pico-8 play session: no input (idle), after a click and taps of 🅾, ❎, 🅾+❎, 🅾 in the second before t = 0

[t = 1 s] idle ~1s (no d-pad/buttons)
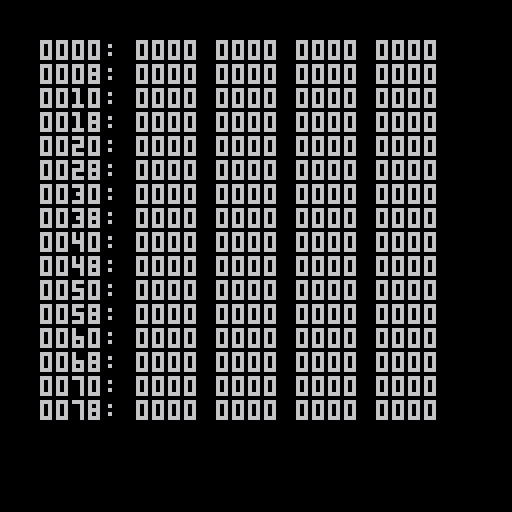

pico-8 cartridge
version 43
__lua__
printh("XD, hex display.")

function hex8(num)
    return sub(tostr(num, 3), 5, 6)
end

function hex16(num)
    return sub(tostr(num, 3), 3, 6)
end

local frame = 0
local base_addr = 0
function _update()
    if frame % 2 == 0 then
        local speed = (btn(4) or btn(4, 1)) and 0x200 or 0x20
        if btn(2) then
            base_addr = base_addr - speed
            if base_addr < 0 then base_addr = 0 end
        end
        if btn(3) then
            base_addr = base_addr + speed
            if base_addr < 0 then base_addr = 0x8000 - speed end
        end
    end

    frame = frame + 1
end

function _draw()
    cls()
    cursor(10, 10)

    for line = 0, 15 do
        local line_addr = base_addr + line * 8
        local text = hex16(line_addr) .. ": "

        for byte = 0, 7 do
            local val = peek(line_addr + byte)
            text = text .. hex8(val)
            if byte % 2 == 1 then text = text .. " " end
        end
        print(text)
    end
end
